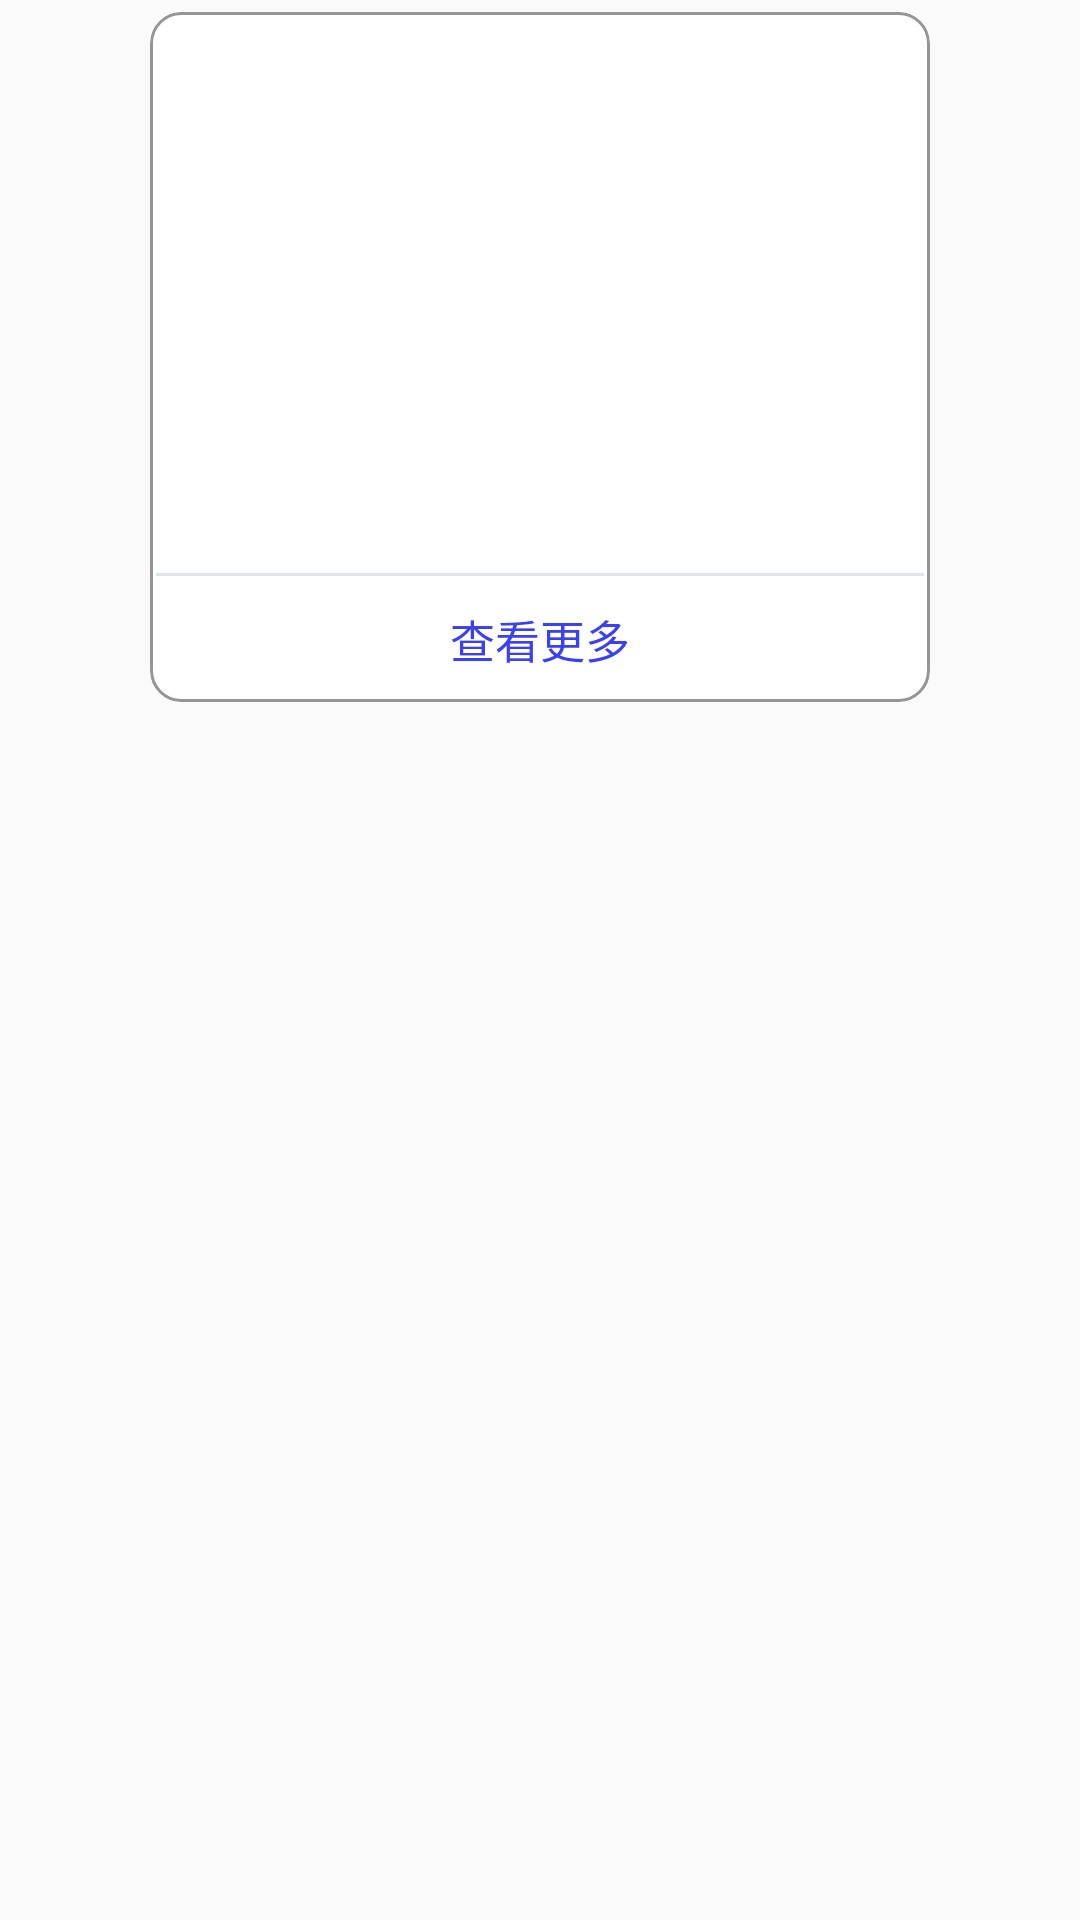

Write the Android layout XML for this screen, with the resource values it uses.
<!-- AndroidManifest.xml: application theme Theme.SlidingPane -->
<!-- res/layout/notification_popupwindow.xml -->
<?xml version="1.0" encoding="utf-8"?>
<androidx.constraintlayout.widget.ConstraintLayout xmlns:android="http://schemas.android.com/apk/res/android"
    xmlns:app="http://schemas.android.com/apk/res-auto"
    xmlns:tools="http://schemas.android.com/tools"
    android:layout_width="wrap_content"
    android:layout_height="wrap_content">

    <androidx.cardview.widget.CardView
        android:id="@+id/CardView"
        android:layout_width="260dp"
        android:layout_height="230dp"
        android:layout_marginTop="4dp"
        app:cardBackgroundColor="@color/white"
        app:cardCornerRadius="@dimen/cardCornerRadius"
        app:cardElevation="0dp"
        app:layout_constraintEnd_toEndOf="parent"
        app:layout_constraintStart_toStartOf="parent"
        app:layout_constraintTop_toTopOf="parent">
        <LinearLayout
            android:layout_width="match_parent"
            android:layout_height="match_parent"
            android:background="@drawable/background_calendar"
            android:orientation="vertical">
            <LinearLayout
                android:layout_width="match_parent"
                android:layout_height="match_parent"
                android:layout_marginTop="15dp"
                android:layout_marginLeft="2dp"
                android:layout_marginRight="2dp"
                android:orientation="vertical">
                <LinearLayout
                    android:layout_width="match_parent"
                    android:layout_height="0dp"
                    android:layout_weight="1"
                    android:orientation="vertical">
                    <androidx.recyclerview.widget.RecyclerView
                        android:id="@+id/recyclerview"
                        android:layout_width="match_parent"
                        android:layout_height="match_parent"
                        tools:itemCount="8"/>
                </LinearLayout>

                <LinearLayout
                    android:id="@+id/moreLayout"
                    android:layout_width="match_parent"
                    android:layout_height="wrap_content"
                    android:gravity="center|center_vertical"
                    android:orientation="vertical">
                    <LinearLayout
                        android:layout_width="match_parent"
                        android:layout_height="1dp"
                        android:background="@color/grey8"
                        android:orientation="vertical"></LinearLayout>
                    <TextView
                        android:id="@+id/more"
                        android:layout_width="wrap_content"
                        android:layout_height="wrap_content"
                        android:layout_margin="10dp"
                        android:text="查看更多"
                        android:textSize="15sp"
                        android:textColor="@color/button_blue4"/>
                </LinearLayout>
            </LinearLayout>
        </LinearLayout>
    </androidx.cardview.widget.CardView>
</androidx.constraintlayout.widget.ConstraintLayout>
<!-- resources referenced by this layout -->
<resources>
  <color name="button_blue4">#3B40F0</color>
  <color name="grey8">#E0E4EB</color>
  <color name="white">#FFFFFFFF</color>
  <dimen name="cardCornerRadius">10dp</dimen>
  <!-- drawable background_calendar (drawable) -->
  <?xml version="1.0" encoding="utf-8"?>
  <shape xmlns:android="http://schemas.android.com/apk/res/android">
      <solid android:color="@android:color/transparent" />
      <corners android:radius="10dp"/>
      <stroke
          android:width="1dp"
          android:color="@color/grey4" />
  </shape>
  <style name="Theme.SlidingPane" parent="Theme.MaterialComponents.DayNight.NoActionBar.Bridge">
          
          <item name="colorPrimary">@color/purple_500</item>
          <item name="colorPrimaryVariant">@color/purple_700</item>
          <item name="colorOnPrimary">@color/white</item>
          
          <item name="colorSecondary">@color/teal_200</item>
          <item name="colorSecondaryVariant">@color/teal_700</item>
          <item name="colorOnSecondary">@color/black</item>
          
          <item name="android:statusBarColor" tools:targetApi="l">?attr/colorPrimaryVariant</item>
          
      </style>
  <color name="grey4">#959595</color>
  <color name="purple_500">#FF6200EE</color>
  <color name="purple_700">#FF3700B3</color>
  <color name="teal_200">#FF03DAC5</color>
  <color name="teal_700">#FF018786</color>
  <color name="black">#FF000000</color>
</resources>
